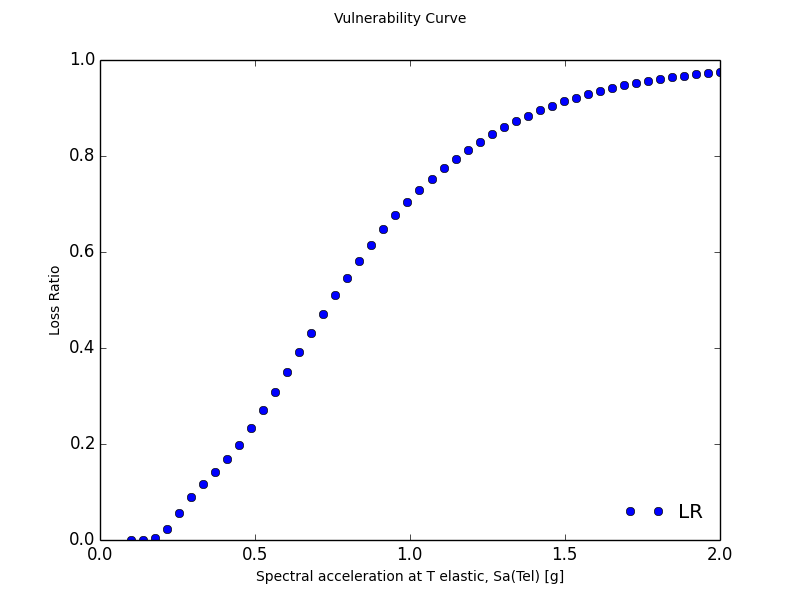

Source data for this figure (header and first rows):
Intensity Measure Level, mean Loss Ratio, coefficient of variation Loss Ratio
0.1, 1.0275324455527502e-06, 0.109
0.1388, 0.0001748, 0.1115
0.1776, 0.004212, 0.05036
0.2163, 0.02326, 0.01623
0.2551, 0.05668, 0.00334
0.2939, 0.09004, 0.002844
0.3327, 0.1173, 0.00522
0.3714, 0.1421, 0.008611
0.4102, 0.1686, 0.01171
0.449, 0.1989, 0.01416
0.4878, 0.2329, 0.01599
0.5265, 0.27, 0.01729
0.5653, 0.3093, 0.01815
0.6041, 0.3498, 0.01864
0.6429, 0.3907, 0.01884
0.6816, 0.4314, 0.01879
0.7204, 0.4712, 0.01855
0.7592, 0.5098, 0.01816
0.798, 0.5468, 0.01766
0.8367, 0.5821, 0.01707
0.8755, 0.6155, 0.01641
0.9143, 0.647, 0.01571
0.9531, 0.6764, 0.01498
0.9918, 0.7038, 0.01424
1.031, 0.7293, 0.01349
1.069, 0.7529, 0.01275
1.108, 0.7747, 0.01202
1.147, 0.7947, 0.01131
1.186, 0.8131, 0.01062
1.224, 0.83, 0.009949
1.263, 0.8455, 0.00931
1.302, 0.8596, 0.008699
1.341, 0.8725, 0.008118
1.38, 0.8843, 0.007566
1.418, 0.895, 0.007044
1.457, 0.9048, 0.006552
1.496, 0.9136, 0.006088
1.535, 0.9217, 0.005653
1.573, 0.929, 0.005244
1.612, 0.9356, 0.004862
1.651, 0.9416, 0.004504
1.69, 0.9471, 0.004171
1.729, 0.952, 0.00386
1.767, 0.9565, 0.00357
1.806, 0.9606, 0.003301
1.845, 0.9643, 0.003051
1.884, 0.9676, 0.002819
1.922, 0.9706, 0.002603
1.961, 0.9733, 0.002403
2.0, 0.9758, 0.002218
